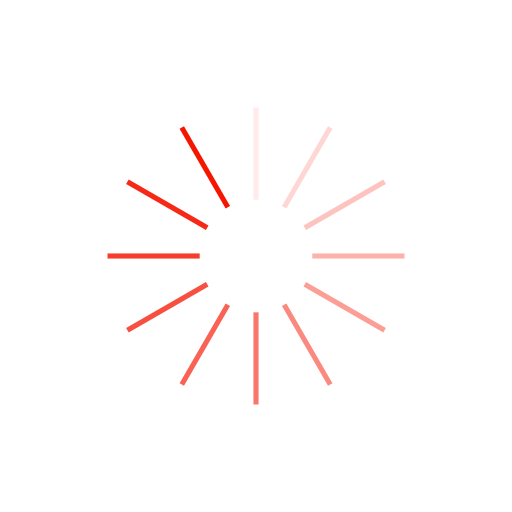
t = 0.00 s
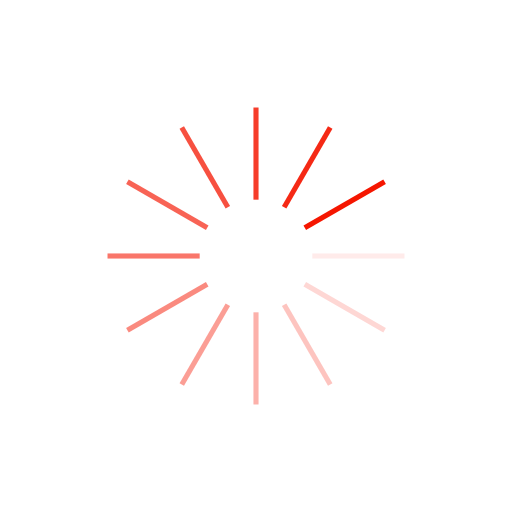
t = 0.25 s
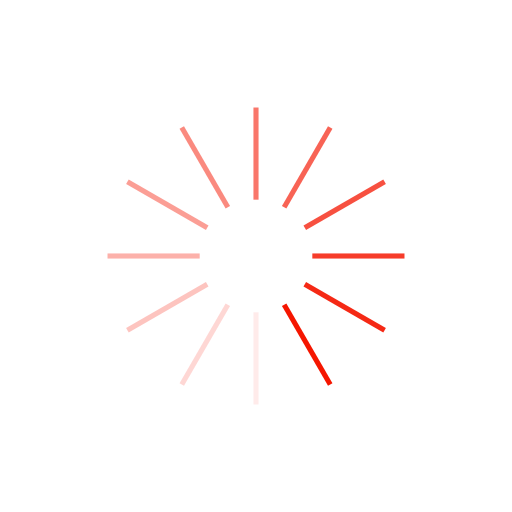
t = 0.50 s
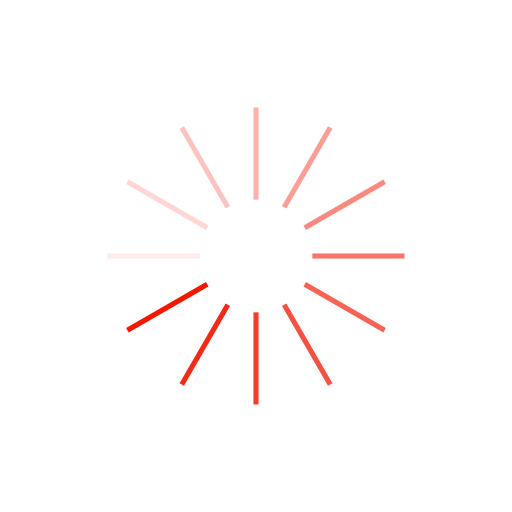
t = 0.75 s

The animated SVG that drew these frames (rendered in a browser with its animation timeline set to each time). Animation: 12 SMIL elements (animate=12); one cycle of 1.00 s, repeats indefinitely.

<?xml version="1.0" encoding="utf-8"?>
<svg xmlns="http://www.w3.org/2000/svg" xmlns:xlink="http://www.w3.org/1999/xlink" style="margin: auto; background: none; display: block; shape-rendering: auto;" width="200px" height="200px" viewBox="0 0 100 100" preserveAspectRatio="xMidYMid">
<g transform="rotate(0 50 50)">
  <rect x="49.5" y="21" rx="0" ry="0" width="1" height="18" fill="#f51600">
    <animate attributeName="opacity" values="1;0" keyTimes="0;1" dur="1s" begin="-0.9166666666666666s" repeatCount="indefinite"></animate>
  </rect>
</g><g transform="rotate(30 50 50)">
  <rect x="49.5" y="21" rx="0" ry="0" width="1" height="18" fill="#f51600">
    <animate attributeName="opacity" values="1;0" keyTimes="0;1" dur="1s" begin="-0.8333333333333334s" repeatCount="indefinite"></animate>
  </rect>
</g><g transform="rotate(60 50 50)">
  <rect x="49.5" y="21" rx="0" ry="0" width="1" height="18" fill="#f51600">
    <animate attributeName="opacity" values="1;0" keyTimes="0;1" dur="1s" begin="-0.75s" repeatCount="indefinite"></animate>
  </rect>
</g><g transform="rotate(90 50 50)">
  <rect x="49.5" y="21" rx="0" ry="0" width="1" height="18" fill="#f51600">
    <animate attributeName="opacity" values="1;0" keyTimes="0;1" dur="1s" begin="-0.6666666666666666s" repeatCount="indefinite"></animate>
  </rect>
</g><g transform="rotate(120 50 50)">
  <rect x="49.5" y="21" rx="0" ry="0" width="1" height="18" fill="#f51600">
    <animate attributeName="opacity" values="1;0" keyTimes="0;1" dur="1s" begin="-0.5833333333333334s" repeatCount="indefinite"></animate>
  </rect>
</g><g transform="rotate(150 50 50)">
  <rect x="49.5" y="21" rx="0" ry="0" width="1" height="18" fill="#f51600">
    <animate attributeName="opacity" values="1;0" keyTimes="0;1" dur="1s" begin="-0.5s" repeatCount="indefinite"></animate>
  </rect>
</g><g transform="rotate(180 50 50)">
  <rect x="49.5" y="21" rx="0" ry="0" width="1" height="18" fill="#f51600">
    <animate attributeName="opacity" values="1;0" keyTimes="0;1" dur="1s" begin="-0.4166666666666667s" repeatCount="indefinite"></animate>
  </rect>
</g><g transform="rotate(210 50 50)">
  <rect x="49.5" y="21" rx="0" ry="0" width="1" height="18" fill="#f51600">
    <animate attributeName="opacity" values="1;0" keyTimes="0;1" dur="1s" begin="-0.3333333333333333s" repeatCount="indefinite"></animate>
  </rect>
</g><g transform="rotate(240 50 50)">
  <rect x="49.5" y="21" rx="0" ry="0" width="1" height="18" fill="#f51600">
    <animate attributeName="opacity" values="1;0" keyTimes="0;1" dur="1s" begin="-0.25s" repeatCount="indefinite"></animate>
  </rect>
</g><g transform="rotate(270 50 50)">
  <rect x="49.5" y="21" rx="0" ry="0" width="1" height="18" fill="#f51600">
    <animate attributeName="opacity" values="1;0" keyTimes="0;1" dur="1s" begin="-0.16666666666666666s" repeatCount="indefinite"></animate>
  </rect>
</g><g transform="rotate(300 50 50)">
  <rect x="49.5" y="21" rx="0" ry="0" width="1" height="18" fill="#f51600">
    <animate attributeName="opacity" values="1;0" keyTimes="0;1" dur="1s" begin="-0.08333333333333333s" repeatCount="indefinite"></animate>
  </rect>
</g><g transform="rotate(330 50 50)">
  <rect x="49.5" y="21" rx="0" ry="0" width="1" height="18" fill="#f51600">
    <animate attributeName="opacity" values="1;0" keyTimes="0;1" dur="1s" begin="0s" repeatCount="indefinite"></animate>
  </rect>
</g>
<!-- [ldio] generated by https://loading.io/ --></svg>
